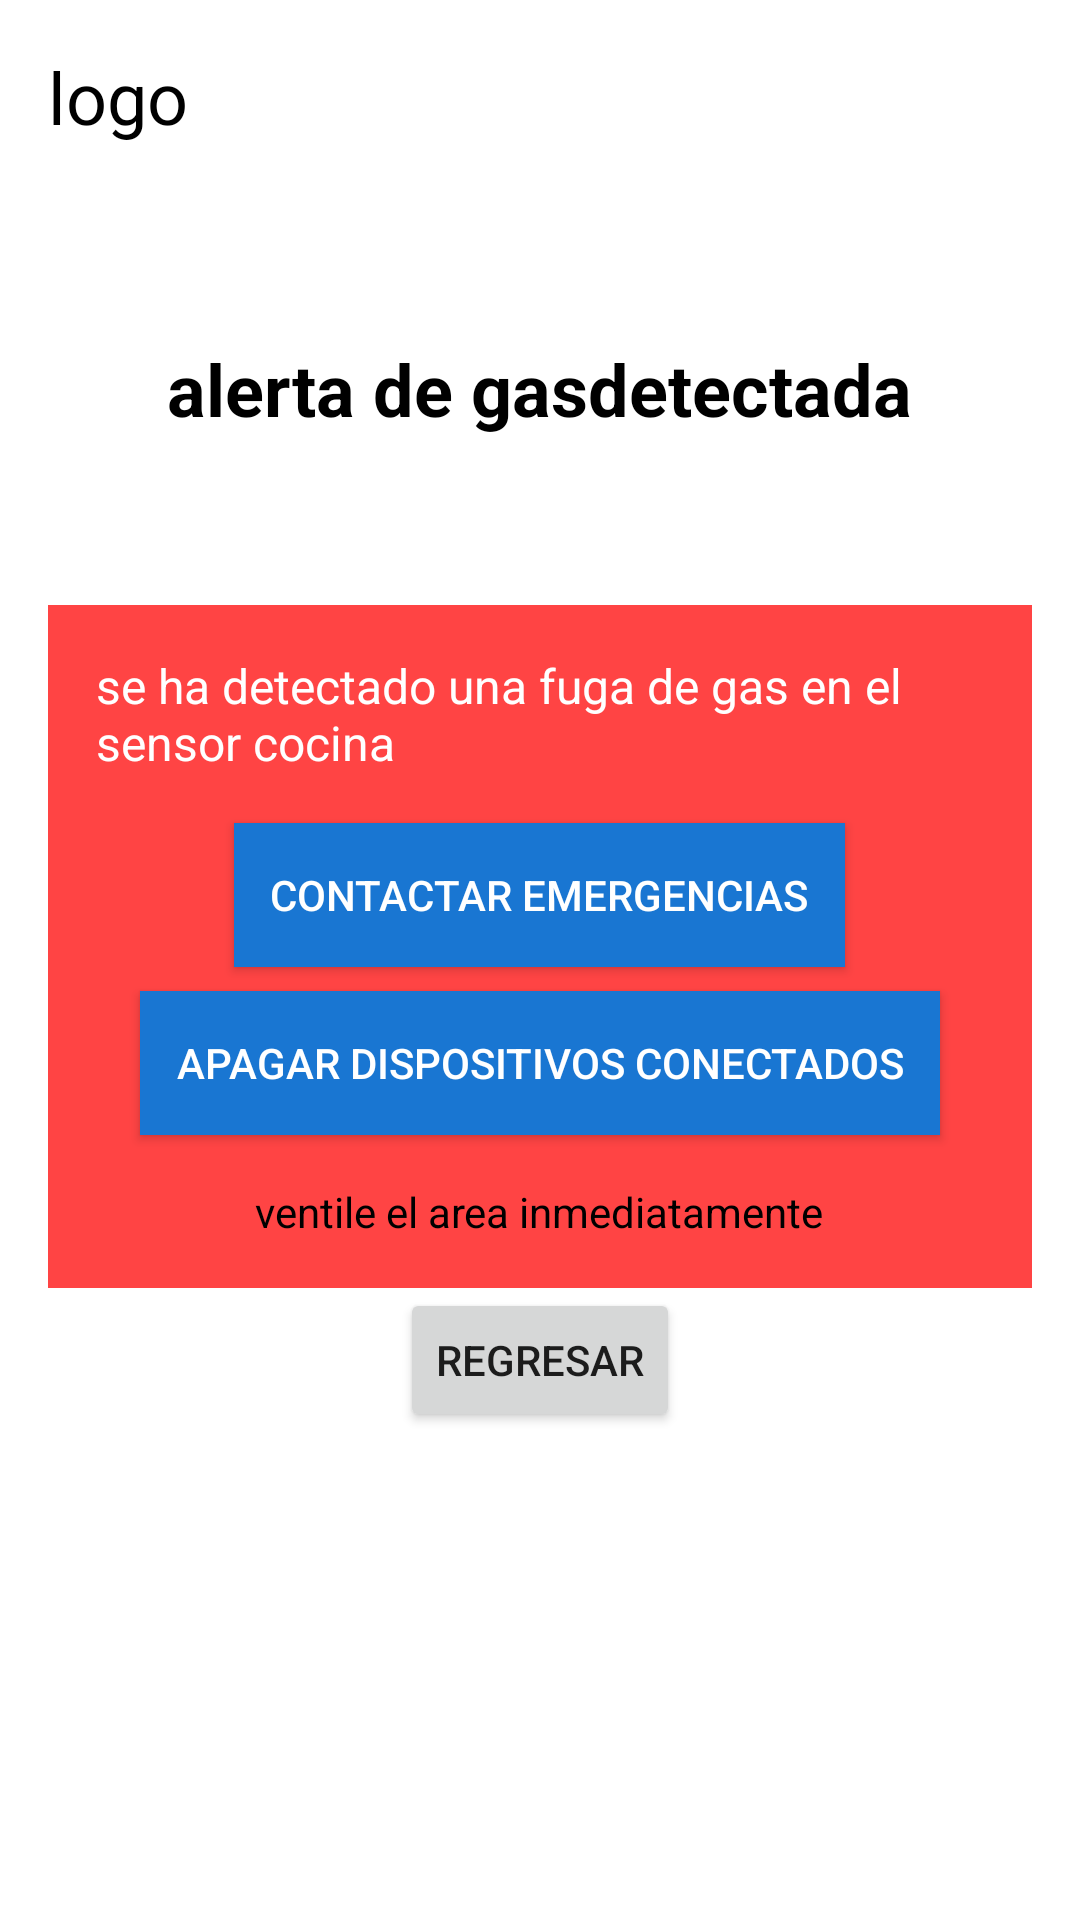

This screen was rendered from an Android layout file. Write that file and the resources it references.
<!-- AndroidManifest.xml: application theme Theme.App -->
<!-- res/layout/activity_alerts.xml -->
<?xml version="1.0" encoding="utf-8"?>
<LinearLayout xmlns:android="http://schemas.android.com/apk/res/android"
    android:layout_width="match_parent"
    android:layout_height="match_parent"
    android:padding="16dp"
    android:orientation="vertical"
    android:background="@drawable/img">

    <TextView
        android:id="@+id/tv_logo"
        android:layout_width="wrap_content"
        android:layout_height="wrap_content"
        android:text="@string/logo"
        android:textSize="24sp"
        android:textColor="@color/black"
        android:layout_gravity="start" />

    
    <TextView
        android:id="@+id/alertTitle"
        android:layout_width="wrap_content"
        android:layout_height="wrap_content"
        android:layout_marginTop="65dp"
        android:paddingBottom="16dp"
        android:text="@string/alerta_de_gasdetectada_"
        android:textColor="@color/black"
        android:textSize="24sp"
        android:textStyle="bold"
        android:layout_gravity="center" />


    <LinearLayout
        android:id="@+id/alertBox"
        android:layout_width="match_parent"
        android:layout_height="wrap_content"
        android:orientation="vertical"
        android:padding="16dp"
        android:background="#FF4444"
        android:gravity="center"
        android:layout_marginTop="40dp">

        
        <TextView
            android:id="@+id/alertMessage"
            android:layout_width="wrap_content"
            android:layout_height="wrap_content"
            android:text="@string/se_hadetectado_una_fuga_de_gas_en_el_sensor_cocina"
            android:textSize="16sp"
            android:textColor="@color/white"
            android:layout_gravity="center"
            android:paddingBottom="16dp" />

        
        <Button
            android:id="@+id/contactEmergencyButton"
            android:layout_width="wrap_content"
            android:layout_height="wrap_content"
            android:text="@string/contactar__emergencias"
            android:textColor="@color/white"
            android:background="#1976D2"
            android:padding="12dp"
            android:layout_marginBottom="8dp" />

        
        <Button
            android:id="@+id/turnOffDevicesButton"
            android:layout_width="wrap_content"
            android:layout_height="wrap_content"
            android:text="@string/apagar_dispositivos__conectados"
            android:textColor="@color/white"
            android:background="#1976D2"
            android:padding="12dp" />

        
        <TextView
            android:id="@+id/ventilateMessage"
            android:layout_width="wrap_content"
            android:layout_height="wrap_content"
            android:text="@string/ventile_el_area__inmediatamente"
            android:textSize="14sp"
            android:textColor="#000000"
            android:paddingTop="16dp"
            android:layout_gravity="center" />
    </LinearLayout>

    <Button
        android:id="@+id/button_back"
        android:layout_width="wrap_content"
        android:layout_height="wrap_content"
        android:text="@string/regresar"
        android:layout_gravity="center" />


</LinearLayout>
<!-- resources referenced by this layout -->
<resources>
  <color name="black">#FF000000</color>
  <color name="white">#FFFFFF</color>
  <string name="alerta_de_gasdetectada_">alerta de gasdetectada</string>
  <string name="apagar_dispositivos__conectados">apagar dispositivos conectados</string>
  <string name="contactar__emergencias">contactar emergencias</string>
  <string name="logo">logo</string>
  <string name="regresar">regresar</string>
  <string name="se_hadetectado_una_fuga_de_gas_en_el_sensor_cocina">se ha detectado una fuga de gas en el sensor cocina</string>
  <string name="ventile_el_area__inmediatamente">ventile el area inmediatamente</string>
  <style name="Theme.App" parent="Theme.MaterialComponents.DayNight.DarkActionBar">
          
          <item name="colorPrimary">@color/purple_500</item>
          <item name="colorPrimaryVariant">@color/purple_700</item>
          <item name="colorOnPrimary">@android:color/white</item>
  
          
          <item name="colorSecondary">@color/teal_200</item>
          <item name="colorSecondaryVariant">@color/teal_700</item>
          <item name="colorOnSecondary">@android:color/white</item>
  
          
          <item name="android:windowBackground">@android:color/white</item>
      </style>
  <color name="purple_500">#6200EE</color>
  <color name="purple_700">#3700B3</color>
  <color name="teal_200">#03DAC5</color>
  <color name="teal_700">#018786</color>
</resources>
